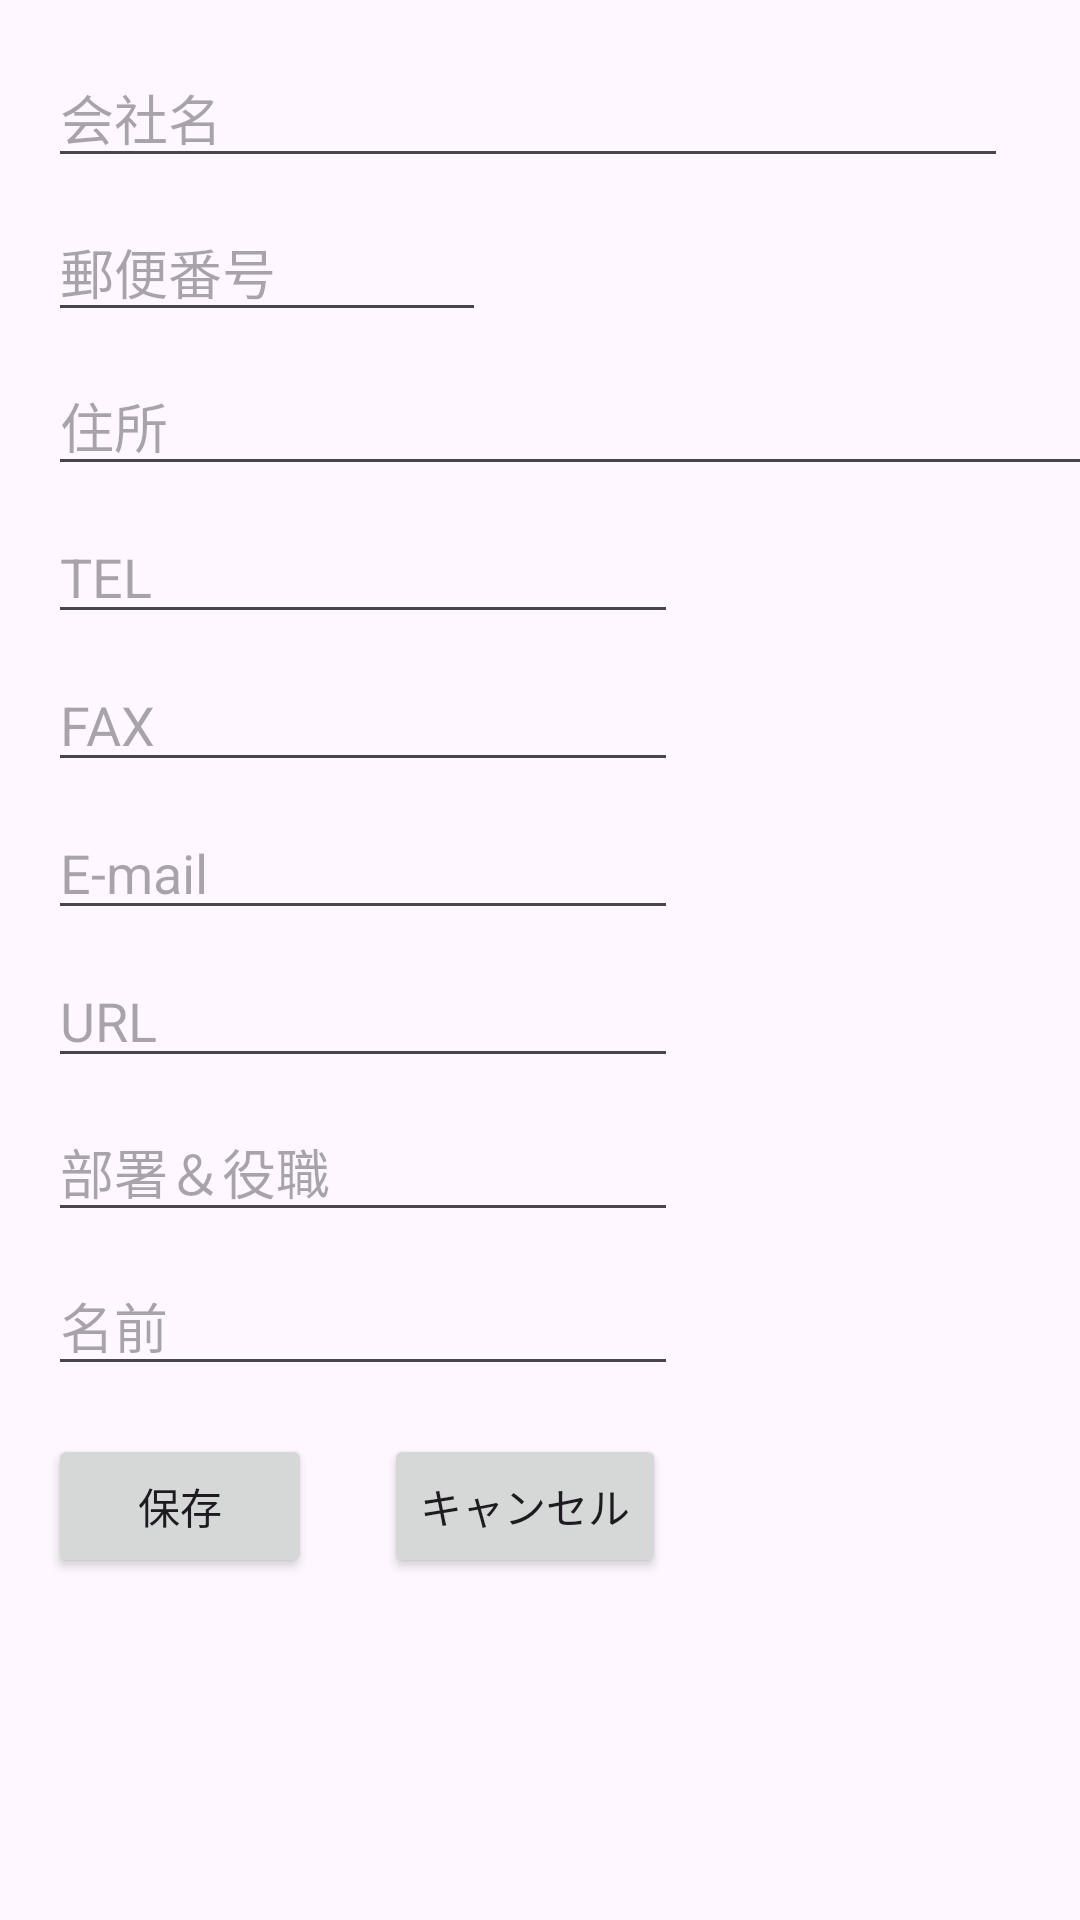

Reconstruct the res/layout file that produces this screen, plus the resources it refers to.
<!-- AndroidManifest.xml: application theme Theme.OutOfBusinessCards -->
<!-- res/layout/activity_edit.xml -->
<?xml version="1.0" encoding="utf-8"?>
<androidx.constraintlayout.widget.ConstraintLayout xmlns:android="http://schemas.android.com/apk/res/android"
    xmlns:app="http://schemas.android.com/apk/res-auto"
    xmlns:tools="http://schemas.android.com/tools"
    android:layout_width="match_parent"
    android:layout_height="match_parent"
    tools:context=".EditActivity">

    <EditText
        android:id="@+id/companyEdit"
        android:layout_width="320dp"
        android:layout_height="wrap_content"
        android:layout_marginStart="16dp"
        android:layout_marginTop="16dp"
        android:ems="10"
        android:hint="@string/company_hint"
        android:inputType="text"
        app:layout_constraintStart_toStartOf="parent"
        app:layout_constraintTop_toTopOf="parent" />

    <EditText
        android:id="@+id/postalEdit"
        android:layout_width="146dp"
        android:layout_height="wrap_content"
        android:layout_marginTop="8dp"
        android:ems="10"
        android:hint="@string/postal_hint"
        android:inputType="number"
        app:layout_constraintStart_toStartOf="@+id/companyEdit"
        app:layout_constraintTop_toBottomOf="@+id/companyEdit" />

    <EditText
        android:id="@+id/addressEdit"
        android:layout_width="350dp"
        android:layout_height="wrap_content"
        android:layout_marginTop="8dp"
        android:ems="10"
        android:hint="@string/adress_hint"
        android:inputType="textPostalAddress"
        app:layout_constraintStart_toStartOf="@+id/postalEdit"
        app:layout_constraintTop_toBottomOf="@+id/postalEdit" />

    <EditText
        android:id="@+id/telEdit"
        android:layout_width="wrap_content"
        android:layout_height="wrap_content"
        android:layout_marginTop="8dp"
        android:ems="10"
        android:hint="@string/tel_hint"
        android:inputType="phone"
        app:layout_constraintStart_toStartOf="@+id/addressEdit"
        app:layout_constraintTop_toBottomOf="@+id/addressEdit" />

    <EditText
        android:id="@+id/faxEdit"
        android:layout_width="wrap_content"
        android:layout_height="wrap_content"
        android:layout_marginTop="8dp"
        android:ems="10"
        android:hint="@string/fax_hint"
        android:inputType="phone"
        app:layout_constraintStart_toStartOf="@+id/telEdit"
        app:layout_constraintTop_toBottomOf="@+id/telEdit" />

    <EditText
        android:id="@+id/emailEdit"
        android:layout_width="wrap_content"
        android:layout_height="wrap_content"
        android:layout_marginTop="8dp"
        android:ems="10"
        android:hint="@string/email_hint"
        android:inputType="textEmailAddress"
        app:layout_constraintStart_toStartOf="@+id/faxEdit"
        app:layout_constraintTop_toBottomOf="@+id/faxEdit" />

    <EditText
        android:id="@+id/urlEdit"
        android:layout_width="wrap_content"
        android:layout_height="wrap_content"
        android:layout_marginTop="8dp"
        android:ems="10"
        android:hint="@string/url_hint"
        android:inputType="text|textUri"
        app:layout_constraintStart_toStartOf="@+id/emailEdit"
        app:layout_constraintTop_toBottomOf="@+id/emailEdit" />

    <EditText
        android:id="@+id/positionEdit"
        android:layout_width="wrap_content"
        android:layout_height="wrap_content"
        android:layout_marginTop="8dp"
        android:ems="10"
        android:hint="@string/position_hint"
        android:inputType="text"
        app:layout_constraintStart_toStartOf="@+id/urlEdit"
        app:layout_constraintTop_toBottomOf="@+id/urlEdit" />

    <EditText
        android:id="@+id/nameEdit"
        android:layout_width="wrap_content"
        android:layout_height="wrap_content"
        android:layout_marginTop="8dp"
        android:ems="10"
        android:hint="@string/name_hint"
        android:inputType="text|textPersonName"
        app:layout_constraintStart_toStartOf="@+id/positionEdit"
        app:layout_constraintTop_toBottomOf="@+id/positionEdit" />

    <Button
        android:id="@+id/saveBtn"
        android:layout_width="wrap_content"
        android:layout_height="wrap_content"
        android:layout_marginTop="16dp"
        android:text="@string/save_text"
        app:layout_constraintStart_toStartOf="@+id/nameEdit"
        app:layout_constraintTop_toBottomOf="@+id/nameEdit" />

    <Button
        android:id="@+id/cancelBtn"
        android:layout_width="wrap_content"
        android:layout_height="wrap_content"
        android:layout_marginStart="24dp"
        android:text="@string/cancel_text"
        app:layout_constraintStart_toEndOf="@+id/saveBtn"
        app:layout_constraintTop_toTopOf="@+id/saveBtn" />
</androidx.constraintlayout.widget.ConstraintLayout>
<!-- resources referenced by this layout -->
<resources>
  <string name="adress_hint">住所</string>
  <string name="cancel_text">キャンセル</string>
  <string name="company_hint">会社名</string>
  <string name="email_hint">E-mail</string>
  <string name="fax_hint">FAX</string>
  <string name="name_hint">名前</string>
  <string name="position_hint">部署＆役職</string>
  <string name="postal_hint">郵便番号</string>
  <string name="save_text">保存</string>
  <string name="tel_hint">TEL</string>
  <string name="url_hint">URL</string>
  <style name="Theme.OutOfBusinessCards" parent="Base.Theme.OutOfBusinessCards" />
  <style name="Base.Theme.OutOfBusinessCards" parent="Theme.Material3.DayNight">
          
          
      </style>
</resources>
